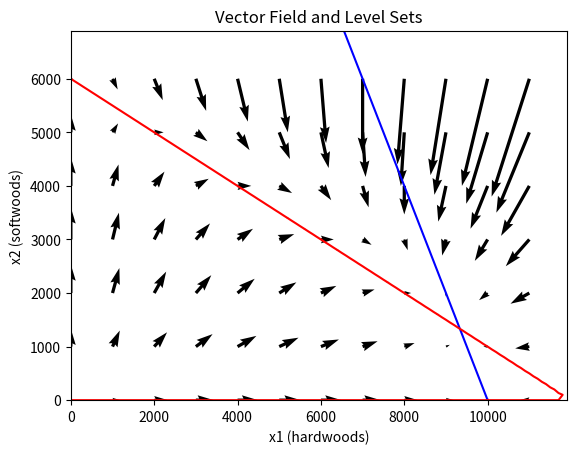
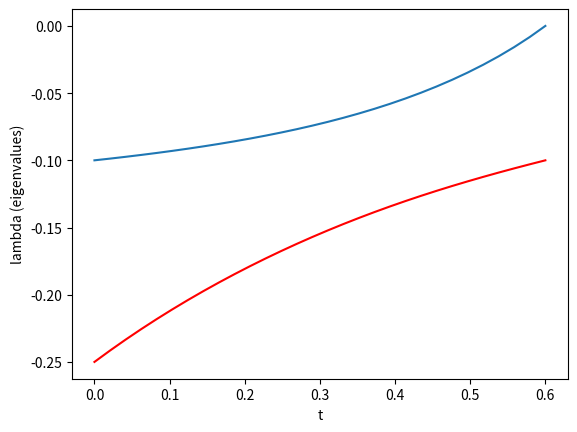

Generate these figures, in order, with matplotlib:
# -*- coding: utf-8 -*-
"""
Created on Fri Jan 11 15:10:36 2019

@author: becneljj
"""

import sympy as sym
from numpy import linalg as la
from scipy import linalg as spla
import numpy as np
import matplotlib.pyplot as plt

#---------------------------------------------------------------------------
def f1(x1,x2, t=0.5):
    """This function returns the rate of change in population 1
    given the values of two popluations and a parameter t representing 
    the relationship between competition among the same species and different spcies.
    The default values is 0.5 which says we expect half the amount of competition
    between species and among the same species."""
    r1 = 0.10 # growth rate of species 1
    a1 = r1/10000 # competition rate between same species 1
    b1 = t*a1 # competitiion rate between different spaces as
    # a percentage of the rate between same species

    return r1*x1-a1*x1**2-b1*x1*x2

#------------------------------------------------------------------------
def f2(x1,x2, t=0.5):
    """This function returns the rate of change in population 2
    given the values of two popluations and a parameter t representing 
    the relationship between competition among the same species and different spcies.
    The default values is 0.5 which says we expect half the amount of competition
    between species and among the same species."""
    r2 = 0.25 # growth rate of species 1
    a2 = r2/6000 # competition rate between same species 1
    b2 = t*a2 # competitiion rate between different spaces as
    # a percentage of the rate between same species
    return r2*x2-a2*x2**2-b2*x1*x2


def plot_vector_field(t = 0.5):
    """ This function plots the vector field for the given dynamical system.
    The plot is supplemented with the functions representing where each rate
    of change is 0. """
    
    plt.figure(1)
    
    
    # use a sparse mesh for the vector field
    X = np.arange(0, 12000, 1000)
    Y = np.arange(0, 7000, 1000)
    X, Y = np.meshgrid(X,Y)
    
    # plot the vector field
    plt.quiver(X,Y,f1(X,Y, t),f2(X,Y,t), units="width")
    
    # plot the one vector at the initial condition
    #X = [5000]
    #Y = [70000]
    #X, Y =np.meshgrid(X,Y)
    #plt.quiver(X,Y,f1(X,Y,alpha=a),f2(X,Y,alpha=a), units="width", color="orange")
    
    # use a dense mesh for the plots
    X = np.arange(0, 12000, 100)
    Y = np.arange(0, 7000, 100)
    X, Y = np.meshgrid(X,Y)
    # plot where the functions are 0
    plt.contour(X,Y, f1(X,Y,t), [0], colors='blue')
    plt.contour(X,Y, f2(X,Y,t), [0], colors='red')
    
    
    plt.xlabel("x1 (hardwoods)")
    plt.ylabel("x2 (softwoods)")
    plt.title("Vector Field and Level Sets")
    
    plt.show()


#-------------------------------------------------------------------------
def find_equilibrium(eq1, eq2, variable_list):
    """This method solves a given system of equations finding the points (x1,x2)
    where the equations are 0. The solutions are priinted and returned"""
    
    # find the solutions to the equation
    solutions = sym.solve([eq1,eq2],variable_list)

    # print the solutions line by lien
    for s in solutions:
        print("\nA equilibrium solution is:", s)
        
    return solutions

#--------------------------------------------------------------------
def find_jacobian(x1_val, x2_val, t=0.5, numeric=False):
    """This method returns an expression for the partial derivative at the given variable."""
    J = [ ] 
    for f in [f1,f2]: # for each function
        row = [ ]     # row of partial for each function
        for x in [x1,x2]: # for each variable
            partial = sym.diff(f(x1,x2,t), x) # find the partial
            partial_evaluated = partial.subs([(x1,x1_val),(x2,x2_val)])
            
            # convert the partial to a float if we want a numeric answer
            if (numeric):
                row.append(float(partial_evaluated)) # add it to the row
            else: # otherwise leave the partial as an expression
                row.append(sym.simplify(sym.nsimplify(partial_evaluated, rational = True)))
            # end for x
        J.append(row) # when the row is finished add the row to the Jacobian
    # end for f
    
    return J

#------------------------------------------------------------------------
def senstivity_analysis():
    """This method performs steps required for sensitiivty analysis on the parameter t"""
    t = sym.symbols("t")    

    # find the equilbrium in terms of t
    solutions = find_equilibrium(f1(x1,x2,t), f2(x1,x2,t), [x1,x2])
    eq_point=solutions[3] # get the one that is non zero on both terms
    
    print("\nThe equlibrium is ", eq_point)
    
    J= find_jacobian(x1,x2,t)
    print("\nThe jacobian is ", J)
    
    J = find_jacobian(eq_point[0], eq_point[1], t)
    print("\nThe Jacobian at the equilibrium is", J)
    
    J = sym.Matrix(J)
    eigen_dict = J.eigenvals()
    eigen_list = list(eigen_dict.keys())
    print("\n The eigenvalue list is : ", eigen_list)
    
    
    # make both eigenvalue expressions in functions      
    eig1 = sym.lambdify(t,eigen_list[0],"numpy")
    eig2 = sym.lambdify(t,eigen_list[1],"numpy")
    
    # plot the eigenvalues on [0,0.6] using different colors.
    plt.figure(1)        
    t_vals = np.linspace(0, 0.6, 30, endpoint=True)
    lambda_vals1 = eig1(t_vals)
    plt.plot(t_vals, lambda_vals1)

    lambda_vals2 = eig2(t_vals)
    plt.plot(t_vals, lambda_vals2, color="red")

    plt.xlabel('t')
    plt.ylabel('lambda (eigenvalues)')
    plt.show()
    
 #========================MAIN======================================
    
# symbols used in equilibrium equations
x1, x2 = sym.symbols("x1,x2")


# find all the equilibrium solutions
solutions = find_equilibrium(f1(x1,x2), f2(x1,x2), [x1,x2])
eq_point=solutions[2] # get the one that is non zero on both terms

# plot the vector field
plot_vector_field()


J =  find_jacobian(eq_point[0], eq_point[1], numeric=True)
print("\n\nJacobian numerical =", J)

print("\n\nThe eigenvalues from numpy are", la.eigvals(J))
print("The eigenvalues from scipy are", spla.eigvals(J))

# find the eigenvalues using sympy
J = sym.Matrix(J) # turn J into a sympy matrix
print("\n The eigenvalues from \n", sym.nsimplify(J, rational=True)  ,"with sympy are \n", J.eigenvals())

# symbolic Jacobian
J_sym =  find_jacobian(x1,x2)
print("\n\nJacobian symbolic: ",J_sym)
J_sym = sym.Matrix(J_sym)
print("\n\n The eigevalues are: ",  J_sym.eigenvals())

# perform sensitivity analysis
senstivity_analysis()
